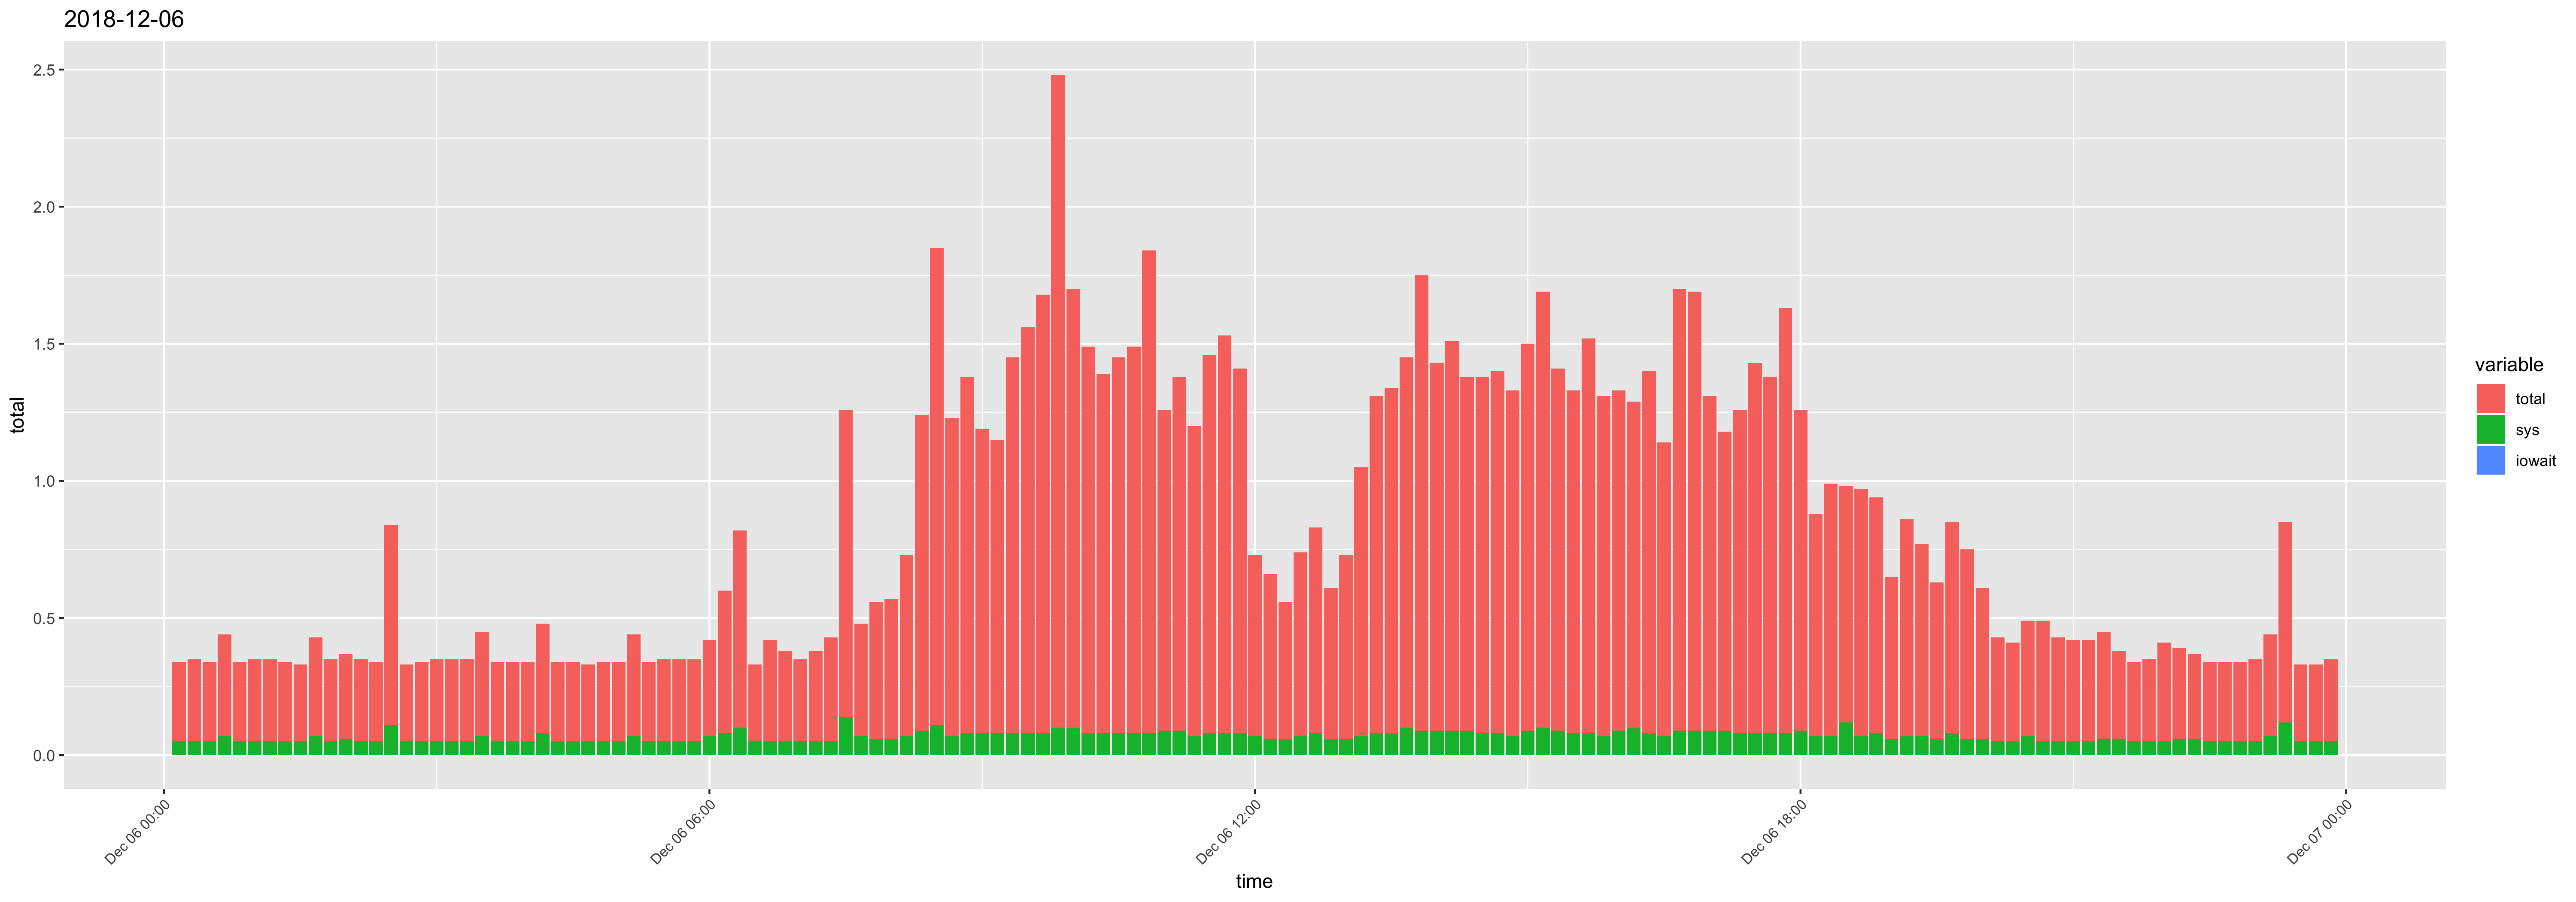

Values plotted in this chart, from the file beside it:
time, usr, sys, iowait, timestamp, total
00:10:01, 0.24, 0.05, 0, 2018-12-06 00:10:01, 0.29
00:20:01, 0.25, 0.05, 0, 2018-12-06 00:20:01, 0.3
00:30:01, 0.24, 0.05, 0, 2018-12-06 00:30:01, 0.29
00:40:01, 0.3, 0.07, 0, 2018-12-06 00:40:01, 0.37
00:50:01, 0.24, 0.05, 0, 2018-12-06 00:50:01, 0.29
01:00:01, 0.25, 0.05, 0, 2018-12-06 01:00:01, 0.3
01:10:01, 0.25, 0.05, 0, 2018-12-06 01:10:01, 0.3
01:20:01, 0.24, 0.05, 0, 2018-12-06 01:20:01, 0.29
01:30:01, 0.23, 0.05, 0, 2018-12-06 01:30:01, 0.28
01:40:01, 0.29, 0.07, 0, 2018-12-06 01:40:01, 0.36
01:50:01, 0.25, 0.05, 0, 2018-12-06 01:50:01, 0.3
02:00:01, 0.25, 0.06, 0, 2018-12-06 02:00:01, 0.31
02:10:01, 0.25, 0.05, 0, 2018-12-06 02:10:01, 0.3
02:20:01, 0.24, 0.05, 0, 2018-12-06 02:20:01, 0.29
02:30:01, 0.62, 0.11, 0, 2018-12-06 02:30:01, 0.73
02:40:01, 0.23, 0.05, 0, 2018-12-06 02:40:01, 0.28
02:50:01, 0.24, 0.05, 0, 2018-12-06 02:50:01, 0.29
03:00:01, 0.25, 0.05, 0, 2018-12-06 03:00:01, 0.3
03:10:01, 0.25, 0.05, 0, 2018-12-06 03:10:01, 0.3
03:20:01, 0.25, 0.05, 0, 2018-12-06 03:20:01, 0.3
03:30:01, 0.31, 0.07, 0, 2018-12-06 03:30:01, 0.38
03:40:01, 0.24, 0.05, 0, 2018-12-06 03:40:01, 0.29
03:50:01, 0.24, 0.05, 0, 2018-12-06 03:50:01, 0.29
04:00:01, 0.24, 0.05, 0, 2018-12-06 04:00:01, 0.29
04:10:01, 0.32, 0.08, 0, 2018-12-06 04:10:01, 0.4
04:20:01, 0.24, 0.05, 0, 2018-12-06 04:20:01, 0.29
04:30:01, 0.24, 0.05, 0, 2018-12-06 04:30:01, 0.29
04:40:01, 0.23, 0.05, 0, 2018-12-06 04:40:01, 0.28
04:50:01, 0.24, 0.05, 0, 2018-12-06 04:50:01, 0.29
05:00:01, 0.24, 0.05, 0, 2018-12-06 05:00:01, 0.29
05:10:01, 0.3, 0.07, 0, 2018-12-06 05:10:01, 0.37
05:20:01, 0.24, 0.05, 0, 2018-12-06 05:20:01, 0.29
05:30:01, 0.25, 0.05, 0, 2018-12-06 05:30:01, 0.3
05:40:01, 0.25, 0.05, 0, 2018-12-06 05:40:01, 0.3
05:50:01, 0.25, 0.05, 0, 2018-12-06 05:50:01, 0.3
06:00:01, 0.28, 0.07, 0, 2018-12-06 06:00:01, 0.35
06:10:01, 0.44, 0.08, 0, 2018-12-06 06:10:01, 0.52
06:20:01, 0.62, 0.1, 0, 2018-12-06 06:20:01, 0.72
06:30:01, 0.23, 0.05, 0, 2018-12-06 06:30:01, 0.28
06:40:01, 0.32, 0.05, 0, 2018-12-06 06:40:01, 0.37
06:50:01, 0.28, 0.05, 0, 2018-12-06 06:50:01, 0.33
07:00:01, 0.25, 0.05, 0, 2018-12-06 07:00:01, 0.3
07:10:02, 0.28, 0.05, 0, 2018-12-06 07:10:02, 0.33
07:20:01, 0.33, 0.05, 0, 2018-12-06 07:20:01, 0.38
07:30:01, 0.98, 0.14, 0, 2018-12-06 07:30:01, 1.12
07:40:01, 0.34, 0.07, 0, 2018-12-06 07:40:01, 0.41
07:50:01, 0.44, 0.06, 0, 2018-12-06 07:50:01, 0.5
08:00:01, 0.45, 0.06, 0, 2018-12-06 08:00:01, 0.51
08:10:01, 0.59, 0.07, 0, 2018-12-06 08:10:01, 0.66
08:20:02, 1.06, 0.09, 0, 2018-12-06 08:20:02, 1.15
08:30:01, 1.63, 0.11, 0, 2018-12-06 08:30:01, 1.74
08:40:01, 1.09, 0.07, 0, 2018-12-06 08:40:01, 1.16
08:50:02, 1.22, 0.08, 0, 2018-12-06 08:50:02, 1.3
09:00:01, 1.03, 0.08, 0, 2018-12-06 09:00:01, 1.11
09:10:01, 0.99, 0.08, 0, 2018-12-06 09:10:01, 1.07
09:20:01, 1.29, 0.08, 0, 2018-12-06 09:20:01, 1.37
09:30:01, 1.4, 0.08, 0, 2018-12-06 09:30:01, 1.48
09:40:01, 1.52, 0.08, 0, 2018-12-06 09:40:01, 1.6
09:50:01, 2.28, 0.1, 0, 2018-12-06 09:50:01, 2.38
10:00:01, 1.5, 0.1, 0, 2018-12-06 10:00:01, 1.6
... 84 more rows
